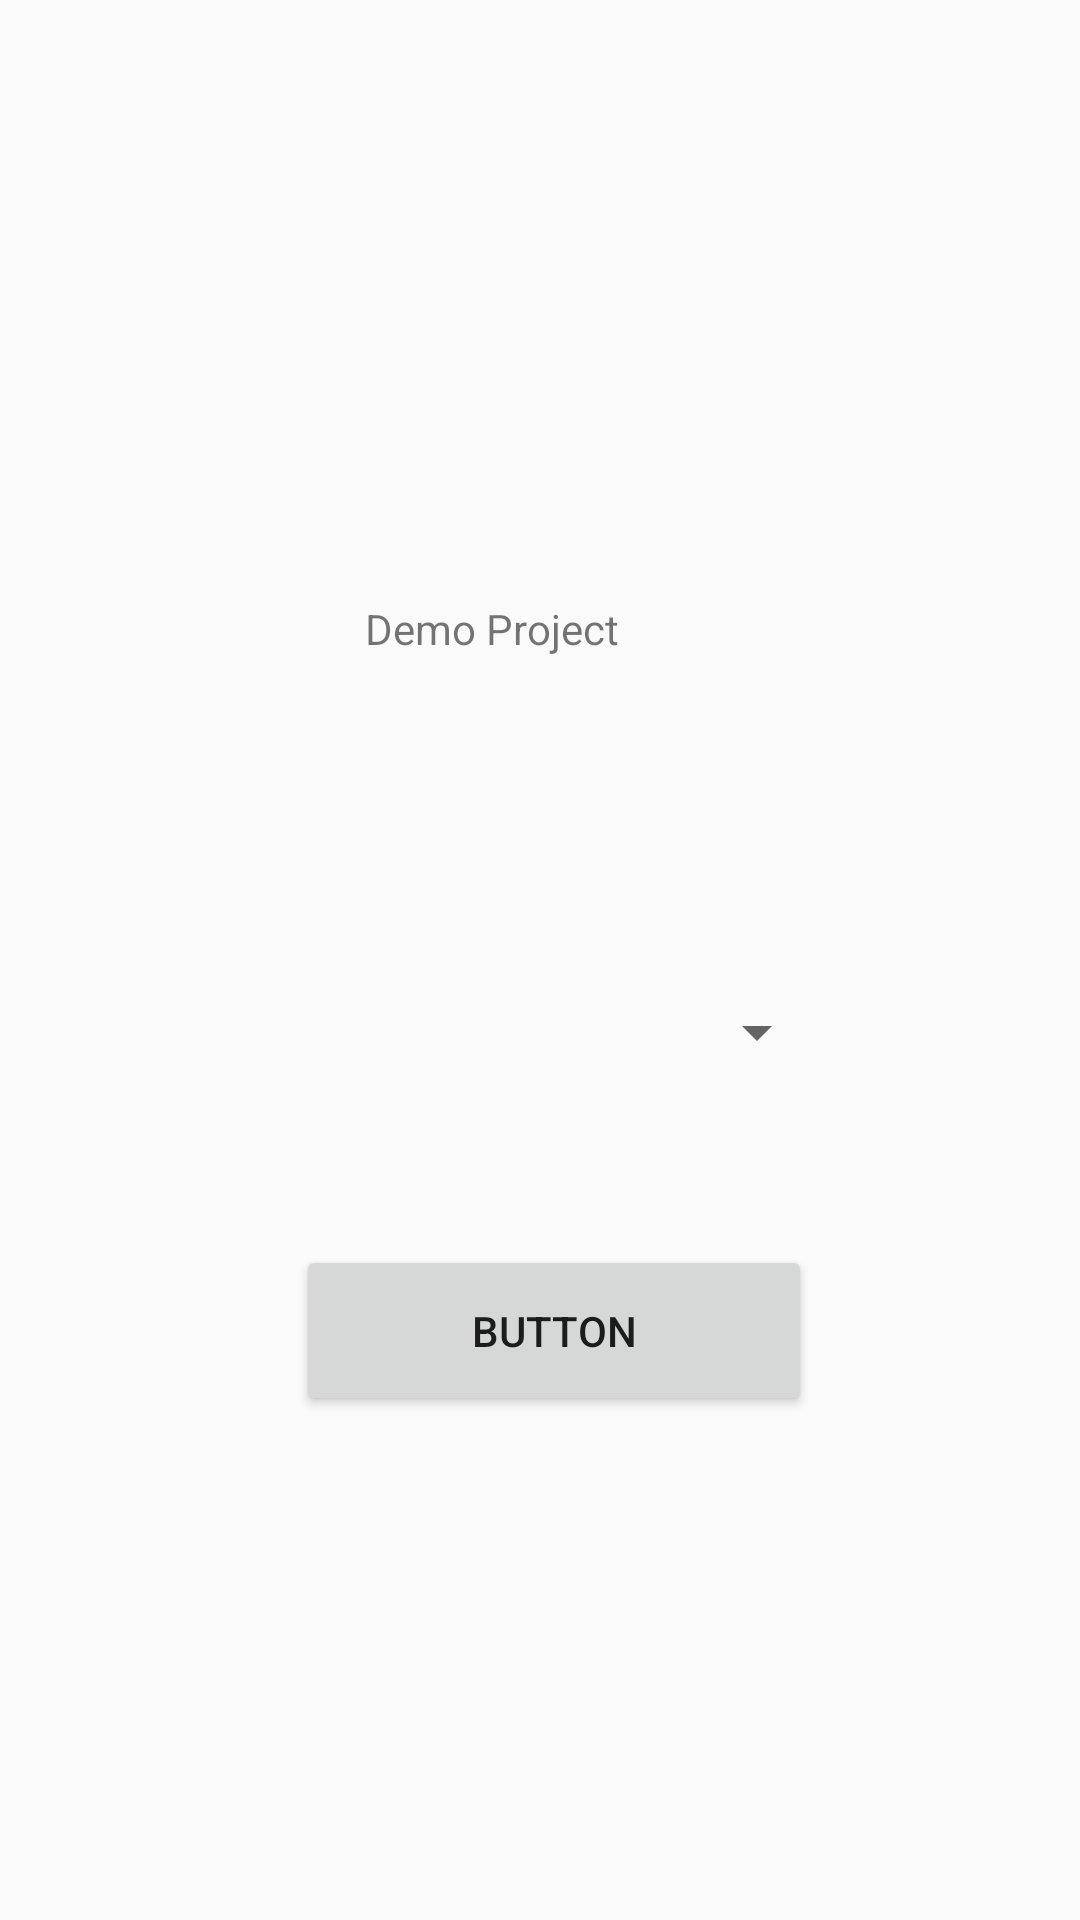

This screen was rendered from an Android layout file. Write that file and the resources it references.
<!-- AndroidManifest.xml: application theme AppTheme -->
<!-- res/layout/activity_main2.xml -->
<?xml version="1.0" encoding="utf-8"?>
<androidx.constraintlayout.widget.ConstraintLayout xmlns:android="http://schemas.android.com/apk/res/android"
    xmlns:app="http://schemas.android.com/apk/res-auto"
    xmlns:tools="http://schemas.android.com/tools"
    android:layout_width="match_parent"
    android:layout_height="match_parent"
    tools:context=".Main2Activity">

    <TextView
        android:id="@+id/textView2"
        android:layout_width="wrap_content"
        android:layout_height="wrap_content"
        android:layout_marginStart="168dp"
        android:layout_marginLeft="168dp"
        android:layout_marginTop="200dp"
        android:layout_marginEnd="184dp"
        android:layout_marginRight="184dp"
        android:layout_marginBottom="66dp"
        android:text="Demo Project"
        app:layout_constraintBottom_toTopOf="@+id/spinner"
        app:layout_constraintEnd_toEndOf="parent"
        app:layout_constraintHorizontal_bias="0.607"
        app:layout_constraintStart_toStartOf="parent"
        app:layout_constraintTop_toTopOf="parent"
        app:layout_constraintVertical_bias="0.0" />

    <Spinner
        android:id="@+id/spinner"
        android:layout_width="203dp"
        android:layout_height="30dp"
        android:layout_marginStart="1dp"
        android:layout_marginLeft="1dp"
        android:layout_marginEnd="1dp"
        android:layout_marginRight="1dp"
        android:layout_marginBottom="56dp"
        app:layout_constraintBottom_toTopOf="@+id/button"
        app:layout_constraintEnd_toEndOf="parent"
        app:layout_constraintHorizontal_bias="0.466"
        app:layout_constraintStart_toStartOf="parent" />

    <Button
        android:id="@+id/button"
        android:layout_width="172dp"
        android:layout_height="57dp"
        android:layout_marginStart="153dp"
        android:layout_marginLeft="153dp"
        android:layout_marginEnd="170dp"
        android:layout_marginRight="170dp"
        android:layout_marginBottom="168dp"
        android:text="Button"
        android:onClick="doSomething"
        app:layout_constraintBottom_toBottomOf="parent"
        app:layout_constraintEnd_toEndOf="parent"
        app:layout_constraintHorizontal_bias="0.404"
        app:layout_constraintStart_toStartOf="parent" />

    <TextView
        android:id="@+id/textView1"
        android:layout_width="123dp"
        android:layout_height="23dp"
        android:layout_marginStart="147dp"
        android:layout_marginLeft="147dp"
        android:layout_marginTop="81dp"
        android:layout_marginEnd="173dp"
        android:layout_marginRight="173dp"
        android:layout_marginBottom="69dp"
        android:text="TextView"
        app:layout_constraintBottom_toTopOf="@+id/spinner"
        app:layout_constraintEnd_toEndOf="parent"
        app:layout_constraintStart_toStartOf="parent"
        app:layout_constraintTop_toBottomOf="@+id/textView2" />

</androidx.constraintlayout.widget.ConstraintLayout>
<!-- resources referenced by this layout -->
<resources>
  <style name="AppTheme" parent="Theme.AppCompat.Light.DarkActionBar">
          
          <item name="colorPrimary">@color/colorPrimary</item>
          <item name="colorPrimaryDark">@color/colorPrimaryDark</item>
          <item name="colorAccent">@color/colorAccent</item>
      </style>
  <!-- not gathered from this repository: default colours our renderer supplied (Android Studio template values) -->
  <color name="colorPrimary">#FF6200EE</color>
  <color name="colorPrimaryDark">#FF3700B3</color>
  <color name="colorAccent">#FF03DAC5</color>
</resources>
